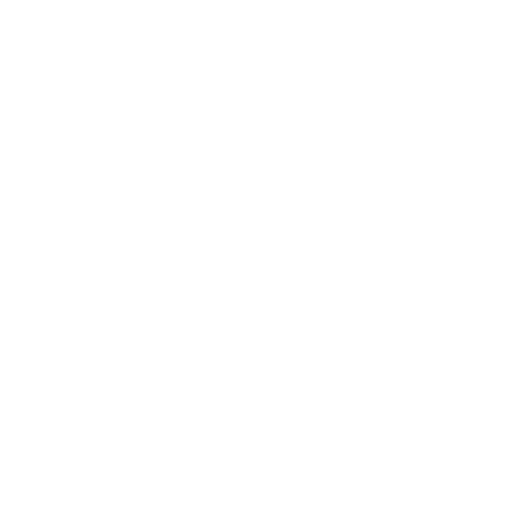
t = 0.00 s
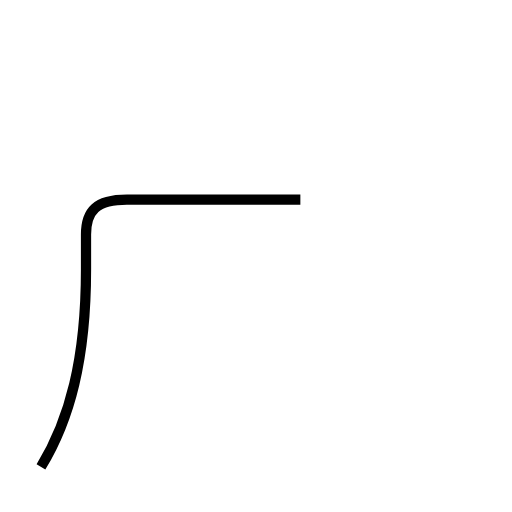
t = 1.39 s
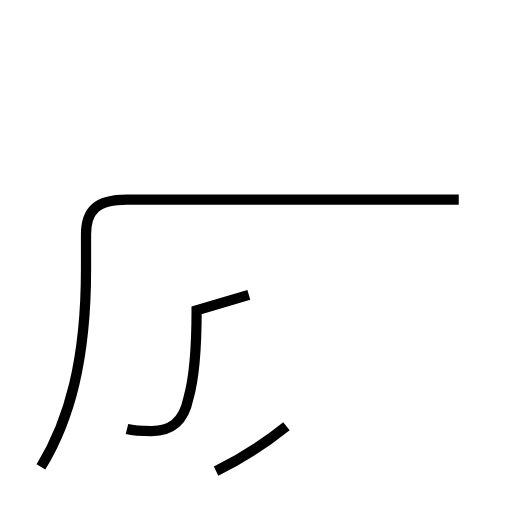
t = 2.76 s
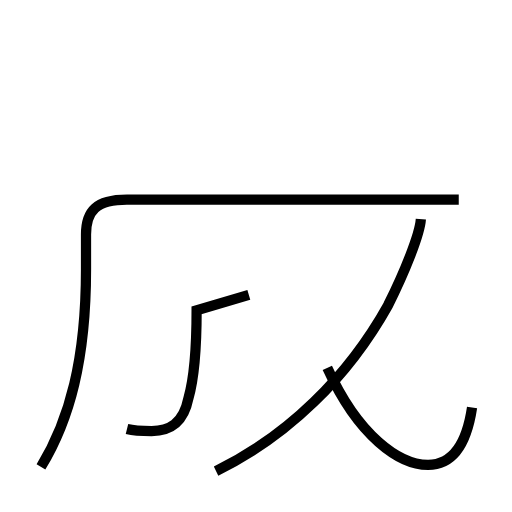
t = 4.15 s
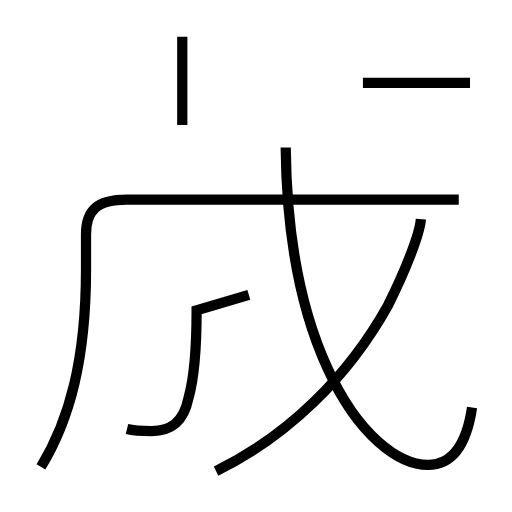
t = 5.39 s
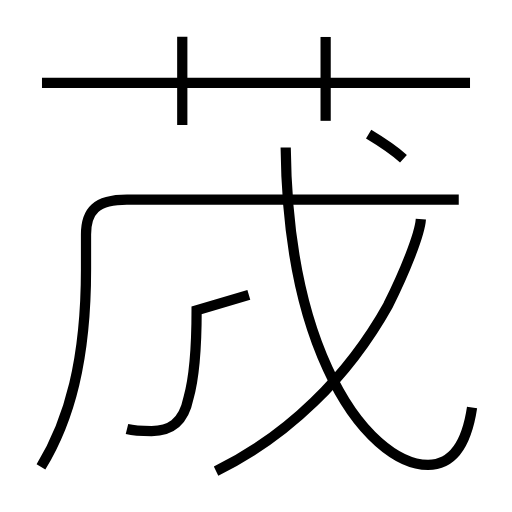
t = 6.70 s

The animated SVG that drew these frames (rendered in a browser with its animation timeline set to each time). Animation: 8 SMIL elements (animate=8); one cycle of 6.70 s.

<?xml version='1.0' encoding='utf-8'?>
<svg viewBox="0.0 -6.0 50.0 50.0" version="1.1" xmlns="http://www.w3.org/2000/svg"><rect x="-1000" y="-1000" width="2000" height="2000" stroke="white" fill="white" /><g style="fill:none;stroke:#000000;stroke-width:1"><path d="M 4.0 1.6 C 6.8 -3.0 8.4 -8.9 8.4 -17.7 L 8.4 -21.1 C 8.4 -23.4 9.4 -24.5 12.4 -24.5 L 44.8 -24.5 " transform="translate(0.0 38.0)" stroke-dasharray="61.948166712012004" stroke-dashoffset="61.948166712012004"><animate attributeName="stroke-dashoffset" from="61.948166712012004" to="0" dur="1.85844500136036s" begin="0s; anim_end.end" fill="freeze" id="anim0" /></path><path d="M 12.4 -2.1 C 13.2 -1.9 13.9 -1.9 14.8 -1.9 C 16.5 -1.9 17.9 -2.6 18.4 -5.1 C 19.0 -7.2 19.2 -10.0 19.2 -13.7 L 24.3 -15.2 " transform="translate(0.0 38.0)" stroke-dasharray="21.720737807874897" stroke-dashoffset="21.720737807874897"><animate attributeName="stroke-dashoffset" from="21.720737807874897" to="0" dur="0.6516221342362469s" begin="anim0.end" fill="freeze" id="anim1" /></path><path d="M 21.1 2.0 C 28.1 -1.4 34.0 -7.2 37.9 -14.2 C 39.5 -17.4 41.0 -21.1 41.1 -22.6 " transform="translate(0.0 38.0)" stroke-dasharray="32.72131255052435" stroke-dashoffset="32.72131255052435"><animate attributeName="stroke-dashoffset" from="32.72131255052435" to="0" dur="0.9816393765157305s" begin="anim1.end" fill="freeze" id="anim2" /></path><path d="M 46.1 -4.2 C 45.5 -0.2 43.9 1.4 41.8 1.4 C 39.0 1.4 35.0 -1.4 32.0 -8.0 C 29.6 -13.2 28.0 -20.1 27.9 -29.6 " transform="translate(0.0 38.0)" stroke-dasharray="44.11915101918276" stroke-dashoffset="44.11915101918276"><animate attributeName="stroke-dashoffset" from="44.11915101918276" to="0" dur="1.3235745305754827s" begin="anim2.end" fill="freeze" id="anim3" /></path><path d="M 17.8 -31.8 L 17.8 -40.4 " transform="translate(0.0 38.0)" stroke-dasharray="8.599999999999998" stroke-dashoffset="8.599999999999998"><animate attributeName="stroke-dashoffset" from="8.599999999999998" to="0" dur="0.25799999999999995s" begin="anim3.end" fill="freeze" id="anim4" /></path><path d="M 45.9 -35.9 L 4.1 -35.9 " transform="translate(0.0 38.0)" stroke-dasharray="41.8" stroke-dashoffset="41.8"><animate attributeName="stroke-dashoffset" from="41.8" to="0" dur="1.2539999999999998s" begin="anim4.end" fill="freeze" id="anim5" /></path><path d="M 39.4 -28.5 C 38.4 -29.4 37.0 -30.3 36.0 -30.9 " transform="translate(0.0 38.0)" stroke-dasharray="4.16757978444725" stroke-dashoffset="4.16757978444725"><animate attributeName="stroke-dashoffset" from="4.16757978444725" to="0" dur="0.1250273935334175s" begin="anim5.end" fill="freeze" id="anim6" /></path><path d="M 31.8 -32.2 L 31.8 -40.4" transform="translate(0.0 38.0)" stroke-dasharray="8.199999999999996" stroke-dashoffset="8.199999999999996"><animate attributeName="stroke-dashoffset" from="8.199999999999996" to="0" dur="0.24599999999999986s" begin="anim6.end" fill="freeze" id="anim_end" /></path></g></svg>
